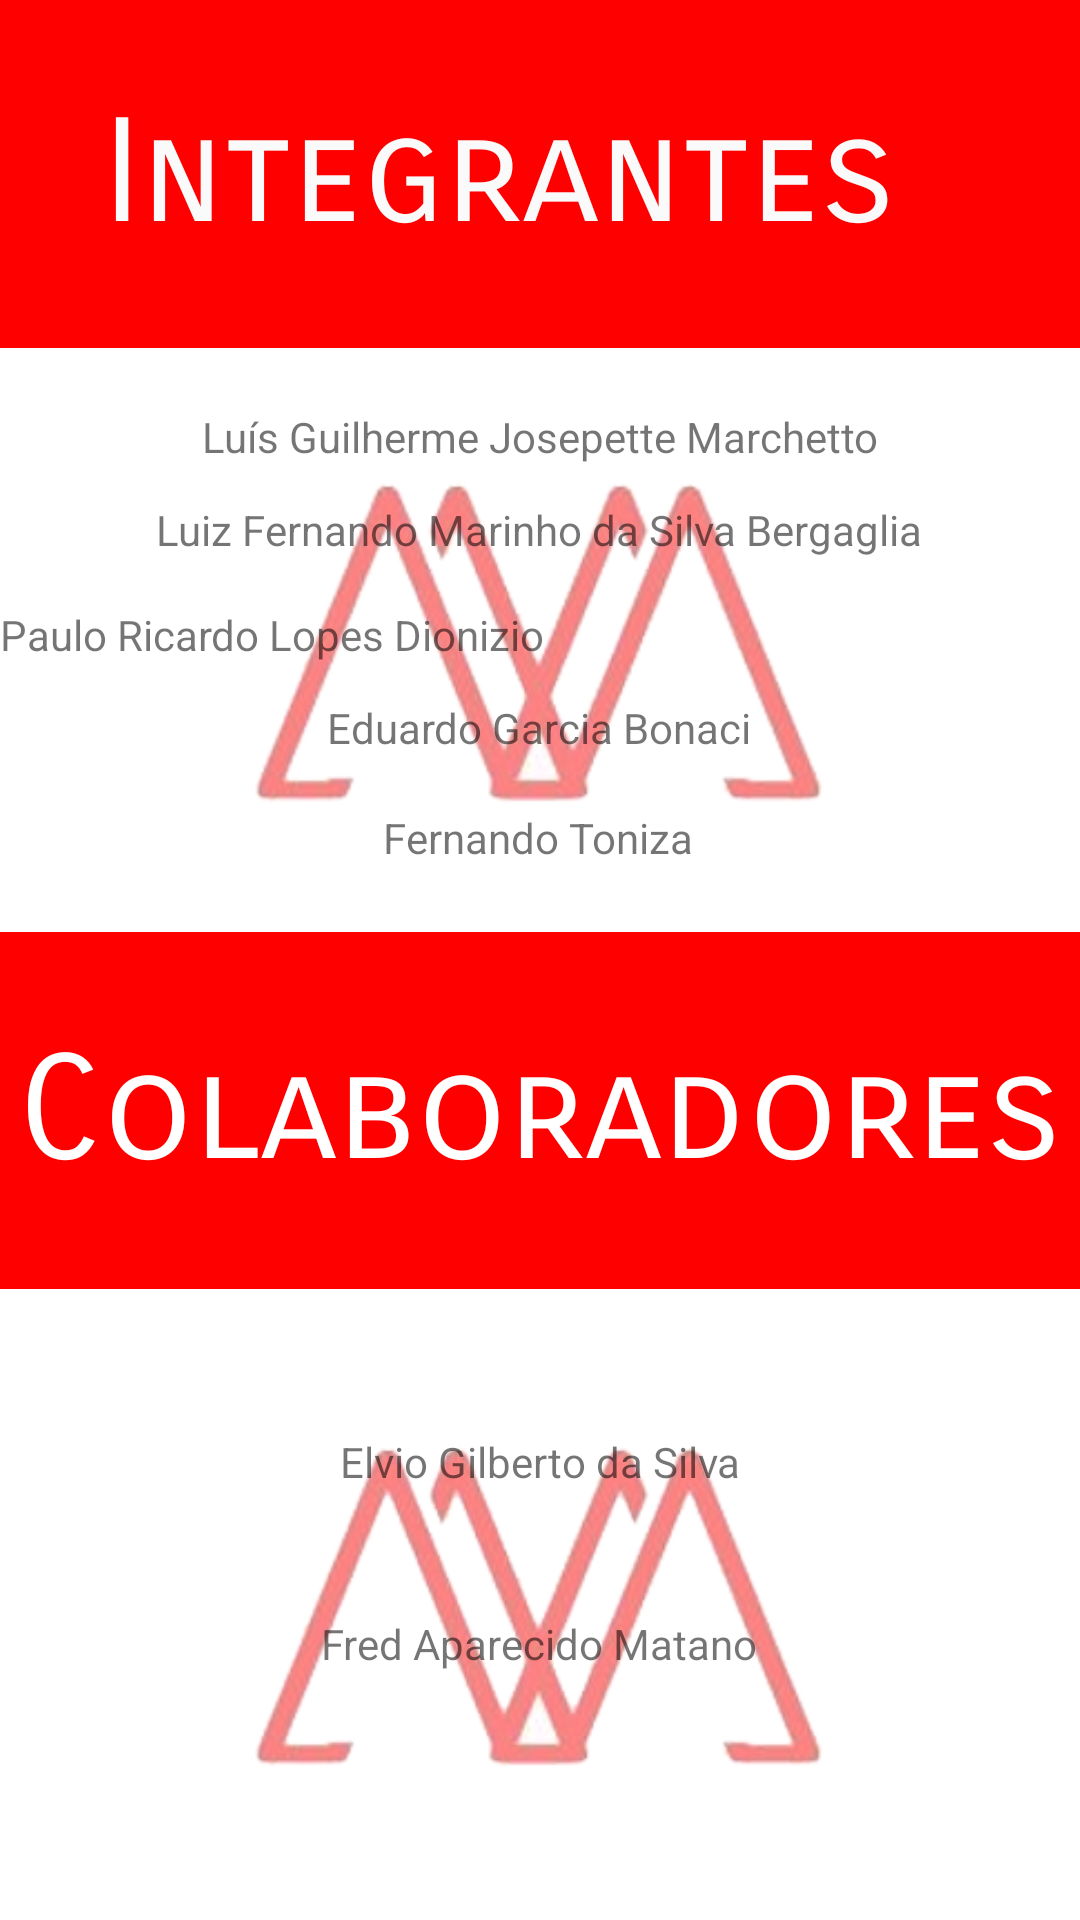

Layout XML and referenced resources for this Android screen:
<!-- AndroidManifest.xml: application theme Theme.Moneytorando -->
<!-- res/layout/activity_finalizacao.xml -->
<?xml version="1.0" encoding="utf-8"?>
<androidx.constraintlayout.widget.ConstraintLayout xmlns:android="http://schemas.android.com/apk/res/android"
    xmlns:app="http://schemas.android.com/apk/res-auto"
    xmlns:tools="http://schemas.android.com/tools"
    android:layout_width="match_parent"
    android:layout_height="match_parent"
    tools:context=".finalizacao">

    <ImageView
        android:id="@+id/imageView4"
        android:layout_width="190dp"
        android:layout_height="177dp"
        android:alpha="0.5"
        android:src="@drawable/splashscreen"
        app:layout_constraintBottom_toTopOf="@+id/imageView3"
        app:layout_constraintEnd_toEndOf="parent"
        app:layout_constraintStart_toStartOf="parent"
        app:layout_constraintTop_toBottomOf="@+id/imageView2" />

    <ImageView
        android:id="@+id/imageView5"
        android:layout_width="190dp"
        android:layout_height="177dp"
        android:alpha="0.5"
        android:src="@drawable/splashscreen"
        app:layout_constraintBottom_toBottomOf="parent"
        app:layout_constraintEnd_toEndOf="parent"
        app:layout_constraintStart_toStartOf="parent"
        app:layout_constraintTop_toBottomOf="@+id/imageView3" />

    <ImageView
        android:id="@+id/imageView3"
        android:layout_width="411dp"
        android:layout_height="119dp"
        android:layout_marginTop="148dp"
        android:background="#FF0000"
        app:layout_constraintBottom_toBottomOf="parent"
        app:layout_constraintEnd_toEndOf="parent"
        app:layout_constraintHorizontal_bias="0.0"
        app:layout_constraintStart_toStartOf="parent"
        app:layout_constraintTop_toBottomOf="@+id/imageView2"
        app:layout_constraintVertical_bias="0.181"
        app:srcCompat="@drawable/fundo_vermelho" />

    <ImageView
        android:id="@+id/imageView2"
        android:layout_width="415dp"
        android:layout_height="116dp"
        android:background="#FF0000"
        app:layout_constraintEnd_toEndOf="parent"
        app:layout_constraintStart_toStartOf="parent"
        app:layout_constraintTop_toTopOf="parent"
        app:srcCompat="@drawable/fundo_vermelho" />

    <TextView
        android:id="@+id/textView3"
        android:layout_width="wrap_content"
        android:layout_height="wrap_content"
        android:fontFamily="sans-serif-smallcaps"
        android:text="Integrantes"
        android:textColor="#FAFAFA"
        android:textSize="48sp"
        app:layout_constraintBottom_toBottomOf="@+id/imageView2"
        app:layout_constraintEnd_toEndOf="parent"
        app:layout_constraintStart_toStartOf="@+id/imageView2"
        app:layout_constraintTop_toTopOf="@+id/imageView2" />

    <TextView
        android:id="@+id/textView4"
        android:layout_width="wrap_content"
        android:layout_height="wrap_content"
        android:fontFamily="sans-serif-smallcaps"
        android:text="Colaboradores"
        android:textColor="#FFFFFF"
        android:textSize="48sp"
        app:layout_constraintBottom_toBottomOf="@+id/imageView3"
        app:layout_constraintEnd_toEndOf="parent"
        app:layout_constraintStart_toStartOf="parent"
        app:layout_constraintTop_toTopOf="@+id/imageView3" />

    <TextView
        android:id="@+id/textView5"
        android:layout_width="wrap_content"
        android:layout_height="wrap_content"
        android:layout_marginTop="16dp"
        android:text="Paulo Ricardo Lopes Dionizio"
        android:textAlignment="center"
        app:layout_constraintTop_toBottomOf="@+id/textView8"
        tools:layout_editor_absoluteX="114dp" />

    <TextView
        android:id="@+id/textView7"
        android:layout_width="wrap_content"
        android:layout_height="wrap_content"
        android:layout_marginTop="12dp"
        android:text="Eduardo Garcia Bonaci"
        app:layout_constraintEnd_toEndOf="parent"
        app:layout_constraintHorizontal_bias="0.498"
        app:layout_constraintStart_toStartOf="parent"
        app:layout_constraintTop_toBottomOf="@+id/textView5" />

    <TextView
        android:id="@+id/textView8"
        android:layout_width="wrap_content"
        android:layout_height="wrap_content"
        android:layout_marginTop="12dp"
        android:text="Luiz Fernando Marinho da Silva Bergaglia"
        app:layout_constraintEnd_toEndOf="parent"
        app:layout_constraintHorizontal_bias="0.496"
        app:layout_constraintStart_toStartOf="parent"
        app:layout_constraintTop_toBottomOf="@+id/textView9" />

    <TextView
        android:id="@+id/textView9"
        android:layout_width="wrap_content"
        android:layout_height="wrap_content"
        android:layout_marginTop="20dp"
        android:text="Luís Guilherme Josepette Marchetto"
        app:layout_constraintEnd_toEndOf="parent"
        app:layout_constraintStart_toStartOf="parent"
        app:layout_constraintTop_toBottomOf="@+id/imageView2" />

    <TextView
        android:id="@+id/textView10"
        android:layout_width="wrap_content"
        android:layout_height="wrap_content"
        android:text="Fernando Toniza"
        android:textAlignment="center"
        app:layout_constraintBottom_toTopOf="@+id/imageView3"
        app:layout_constraintEnd_toEndOf="parent"
        app:layout_constraintHorizontal_bias="0.498"
        app:layout_constraintStart_toStartOf="parent"
        app:layout_constraintTop_toBottomOf="@+id/textView7"
        app:layout_constraintVertical_bias="0.447" />

    <TextView
        android:id="@+id/textView11"
        android:layout_width="wrap_content"
        android:layout_height="wrap_content"
        android:layout_marginTop="48dp"
        android:text="Elvio Gilberto da Silva"
        app:layout_constraintEnd_toEndOf="parent"
        app:layout_constraintStart_toStartOf="parent"
        app:layout_constraintTop_toBottomOf="@+id/imageView3" />

    <TextView
        android:id="@+id/textView12"
        android:layout_width="wrap_content"
        android:layout_height="wrap_content"
        android:text="Fred Aparecido Matano"
        app:layout_constraintBottom_toBottomOf="parent"
        app:layout_constraintEnd_toEndOf="parent"
        app:layout_constraintHorizontal_bias="0.498"
        app:layout_constraintStart_toStartOf="parent"
        app:layout_constraintTop_toBottomOf="@+id/textView11"
        app:layout_constraintVertical_bias="0.335" />
</androidx.constraintlayout.widget.ConstraintLayout>
<!-- resources referenced by this layout -->
<resources>
  <!-- drawable fundo_vermelho: png bitmap (drawable, 484 bytes) -->
  <!-- drawable splashscreen: png bitmap (drawable, 50041 bytes) -->
  <style name="Theme.Moneytorando" parent="Theme.MaterialComponents.Light.NoActionBar">
          
          <item name="colorAccent">@color/sla</item>
          <item name="colorPrimary">#FE0000</item>
          
          <item name="android:statusBarColor">#FE0000</item>
          
      </style>
  <color name="sla">#D61818</color>
</resources>
